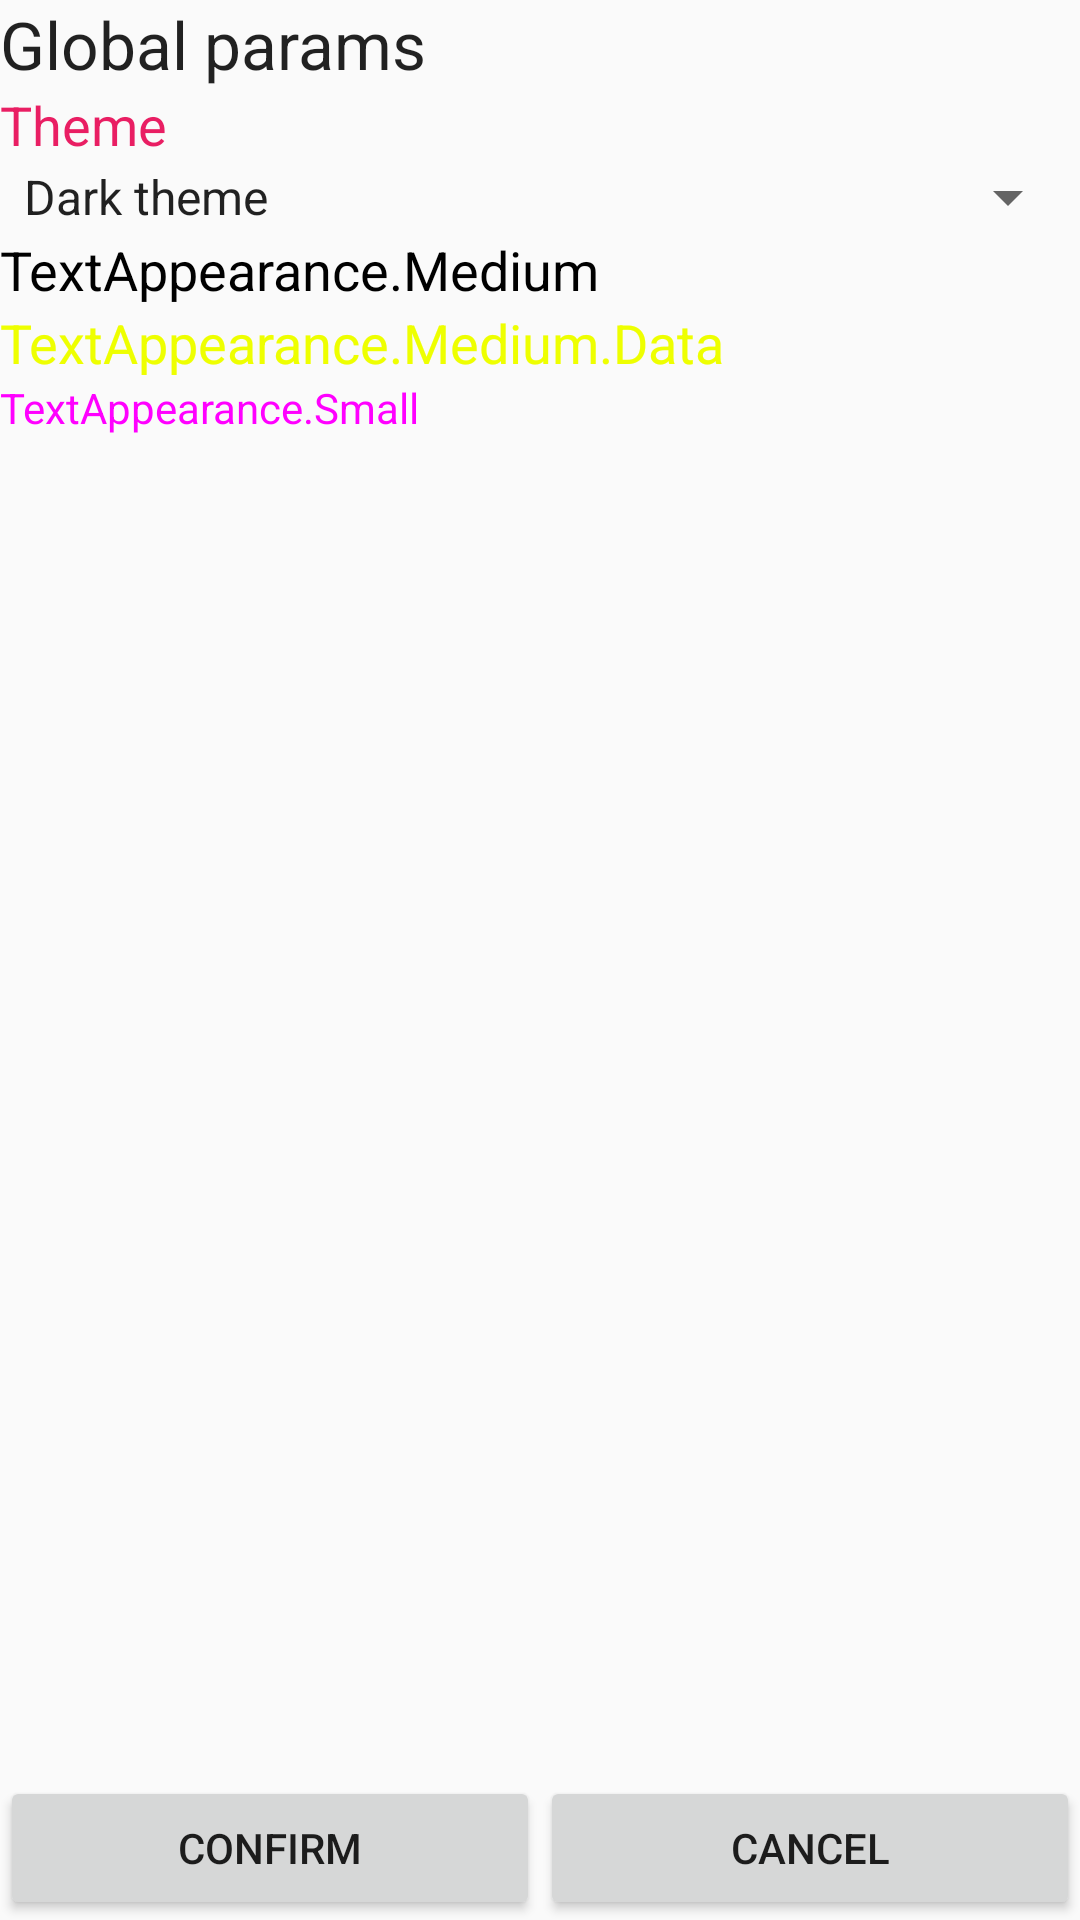

Reconstruct the res/layout file that produces this screen, plus the resources it refers to.
<!-- AndroidManifest.xml: application theme AppTheme.Light -->
<!-- res/layout/activity_config_params.xml -->
<?xml version="1.0" encoding="utf-8"?>
<LinearLayout xmlns:android="http://schemas.android.com/apk/res/android"
    android:layout_width="match_parent"
    android:layout_height="match_parent"
    android:orientation="vertical">


    <LinearLayout
        android:layout_width="match_parent"
        android:layout_height="wrap_content"
        android:layout_gravity="center_horizontal"
        android:orientation="horizontal">

        <TextView
            android:id="@+id/textView22"
            android:layout_width="match_parent"
            android:layout_height="wrap_content"
            android:layout_weight="1"
            android:text="@string/config_settings_label"
            android:textAppearance="?android:attr/textAppearanceLarge" />
    </LinearLayout>


    <ScrollView
        android:layout_width="match_parent"
        android:layout_height="0dp"
        android:layout_weight="1">

        <LinearLayout
            android:layout_width="match_parent"
            android:layout_height="wrap_content"
            android:orientation="vertical">

            <TextView
                android:id="@+id/textView28"
                android:layout_width="match_parent"
                android:layout_height="wrap_content"
                android:layout_gravity="center_horizontal"
                android:text="@string/config_global_theme"
                android:textAppearance="?android:attr/textAppearanceMedium"
                android:textColor="@color/accent" />

            <Spinner
                android:id="@+id/sp_config_global_theme"
                android:layout_width="match_parent"
                android:layout_height="wrap_content"
                android:entries="@array/config_glogal_theme_list" />

            <TextView
                android:layout_width="match_parent"
                android:layout_height="wrap_content"
                android:text="TextAppearance.Medium"
                android:id="@+id/textView34"
                style="@style/TextAppearance.Medium" />
            <TextView
                android:layout_width="match_parent"
                android:layout_height="wrap_content"
                android:text="TextAppearance.Medium.Data"
                android:id="@+id/textView35"
                style="@style/TextAppearance.Medium.Data" />
            <TextView
                android:layout_width="match_parent"
                android:layout_height="wrap_content"
                android:text="TextAppearance.Small"
                android:id="@+id/textView36"
                style="@style/TextAppearance.Small" />


        </LinearLayout>
    </ScrollView>


    <LinearLayout
        android:layout_width="match_parent"
        android:layout_height="wrap_content"
        android:orientation="horizontal">

        <Button
            android:id="@+id/bt_confirm"
            android:layout_width="match_parent"
            android:layout_height="wrap_content"
            android:layout_weight="1"
            android:onClick="confirm"
            android:text="@string/label_mode_confirm" />

        <Button
            android:id="@+id/bt_cancel"
            android:layout_width="match_parent"
            android:layout_height="wrap_content"
            android:layout_weight="1"
            android:onClick="cancel"
            android:text="@string/label_mode_cancel" />
    </LinearLayout>


</LinearLayout>
<!-- resources referenced by this layout -->
<resources>
  <string-array name="config_glogal_theme_list">
          <item>@string/config_global_theme_1</item>
          <item>@string/config_global_theme_2</item>
      </string-array>
  <color name="accent">#E91E63</color>
  <string name="config_global_theme">Theme</string>
  <string name="config_settings_label">Global params</string>
  <string name="label_mode_cancel">Cancel</string>
  <string name="label_mode_confirm">Confirm</string>
  <style name="TextAppearance.Medium" parent="android:style/TextAppearance.Medium">
          <item name="android:textColor">?attr/colorTextAppearance.Medium</item>
      </style>
  <style name="TextAppearance.Medium.Data" parent="@android:style/TextAppearance.Medium">
          <item name="android:textColor">?attr/colorTextAppearance.Medium.Data</item>
      </style>
  <style name="TextAppearance.Small" parent="@android:style/TextAppearance.Small">
          <item name="android:textColor">?attr/colorTextAppearance.Small</item>
      </style>
  <style name="AppTheme.Light" parent="Theme.AppCompat.Light">
  
          
          <item name="colorPrimary">@color/primary</item>
          <item name="colorPrimaryDark">@color/primary_dark</item>
          <item name="colorAccent">@color/accent</item>
  
          <item name="colorTextAppearance.Small">#ff00FF</item>
          <item name="colorTextAppearance.Small.Comment">#56e4f0</item>
          <item name="colorTextAppearance.Medium">@android:color/black</item>
          <item name="colorTextAppearance.Medium.Data">#eeff00</item>
  
  
      </style>
  <string name="config_global_theme_1">Dark theme</string>
  <string name="config_global_theme_2">Light theme</string>
  <color name="primary">#5C8AC8</color>
  <color name="primary_dark">#0072BB</color>
</resources>
